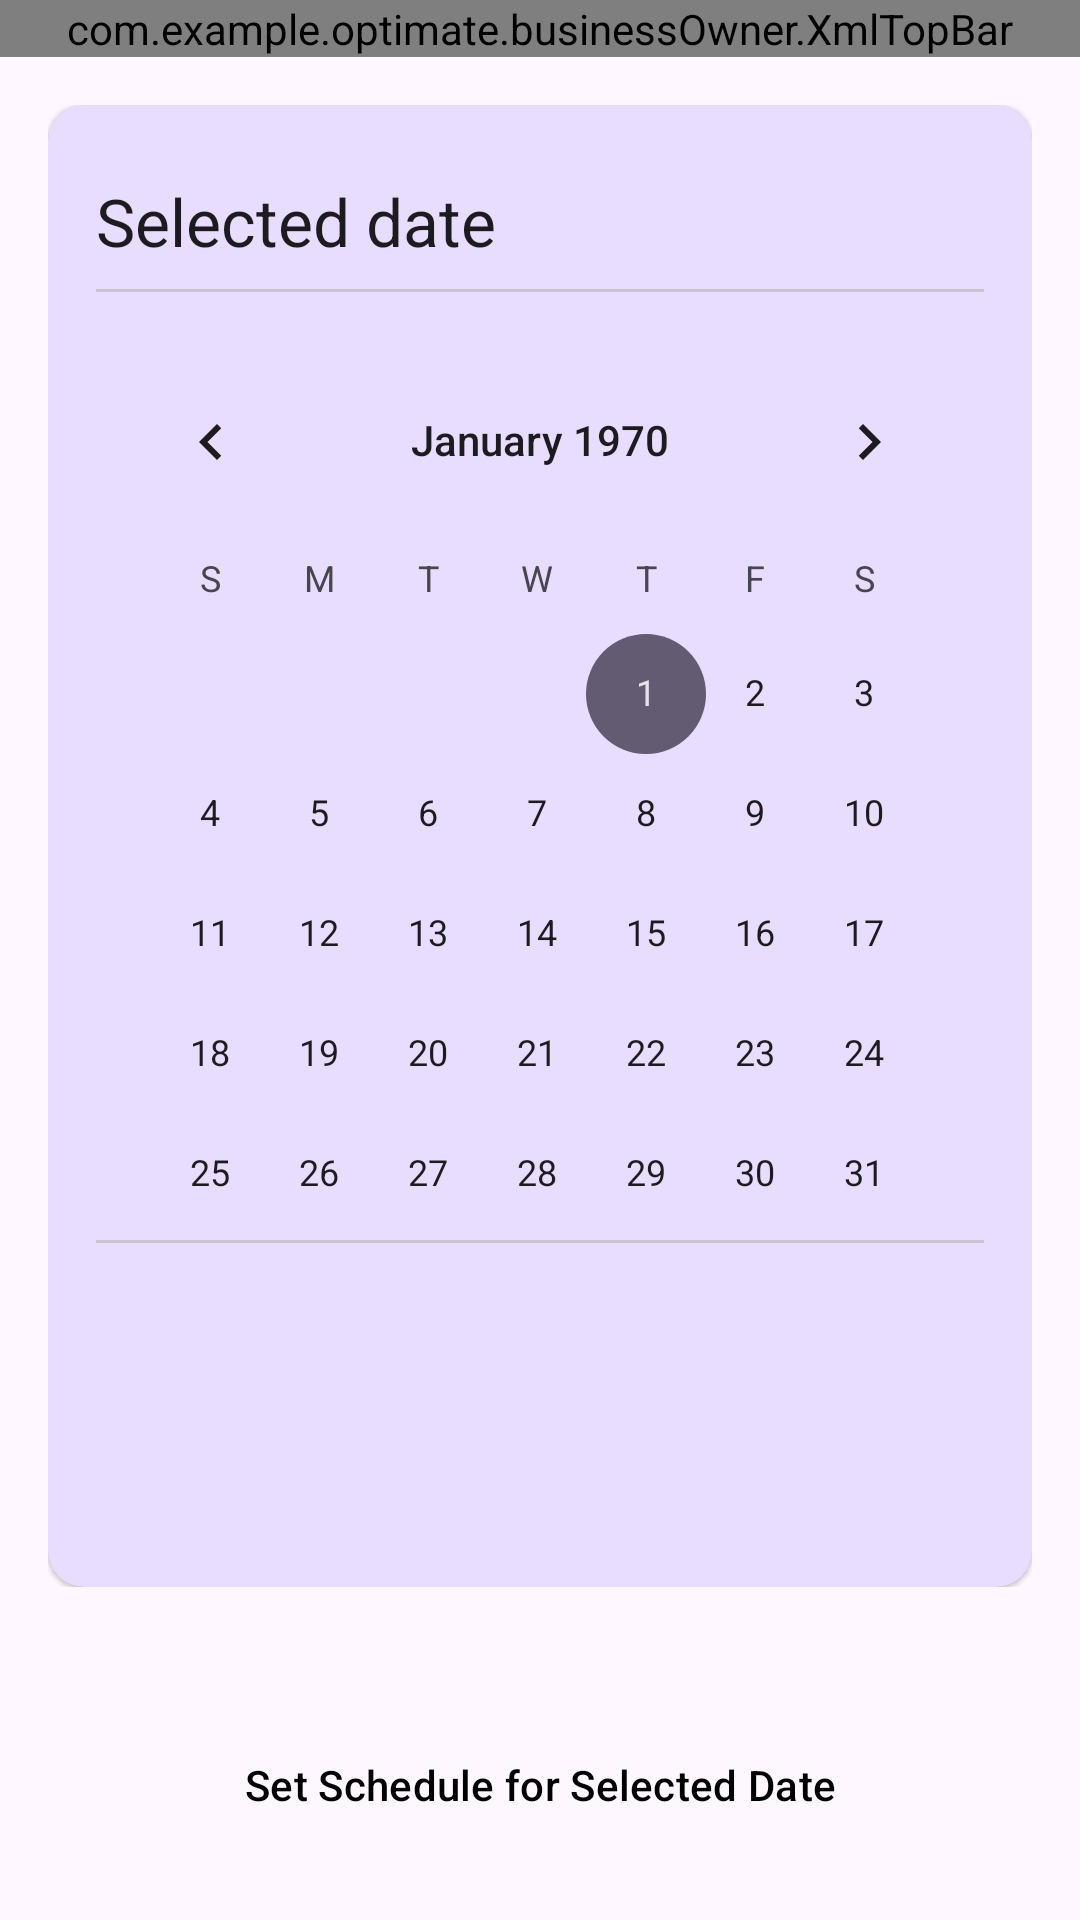

Write the Android layout XML for this screen, with the resource values it uses.
<!-- AndroidManifest.xml: application theme Theme.Optimate -->
<!-- res/layout/activity_scheduler.xml -->
<?xml version="1.0" encoding="utf-8"?>
<androidx.constraintlayout.widget.ConstraintLayout xmlns:android="http://schemas.android.com/apk/res/android"
    xmlns:app="http://schemas.android.com/apk/res-auto"
    xmlns:tools="http://schemas.android.com/tools"
    android:layout_width="match_parent"
    android:layout_height="match_parent"
    tools:context=".businessOwner.SchedulerActivity">

    <com.example.optimate.businessOwner.XmlTopBar
        android:id="@+id/topBar"
        android:layout_width="match_parent"
        android:layout_height="wrap_content"
        app:layout_constraintEnd_toEndOf="parent"
        app:layout_constraintStart_toStartOf="parent"
        app:layout_constraintTop_toTopOf="parent" />

    <LinearLayout
        android:id="@+id/linearLayout"
        android:layout_width="match_parent"
        android:layout_height="0dp"
        android:orientation="vertical"
        android:padding="16dp"
        app:layout_constraintBottom_toTopOf="@+id/linearLayout2"
        app:layout_constraintEnd_toEndOf="parent"
        app:layout_constraintStart_toStartOf="parent"
        app:layout_constraintTop_toBottomOf="@+id/topBar">


        <com.google.android.material.card.MaterialCardView
            android:id="@+id/card"
            style="?attr/materialCardViewElevatedStyle"
            android:layout_width="match_parent"
            android:layout_height="match_parent"
            app:cardBackgroundColor="@color/light_purple"
            app:layout_constraintEnd_toEndOf="parent"
            app:layout_constraintStart_toStartOf="parent"
            app:layout_constraintTop_toBottomOf="@+id/constraintLayout7">

            <LinearLayout
                android:layout_width="match_parent"
                android:layout_height="match_parent"
                android:orientation="vertical"
                android:padding="16dp">

                
                <TextView
                    android:id="@+id/selectedDate"
                    android:layout_width="wrap_content"
                    android:layout_height="wrap_content"
                    android:layout_marginTop="8dp"
                    android:text="@string/selected_date"
                    android:textAppearance="?attr/textAppearanceTitleLarge" />

                <com.google.android.material.divider.MaterialDivider
                    android:layout_width="match_parent"
                    android:layout_height="wrap_content"
                    android:layout_marginTop="8dp"
                    android:layout_marginBottom="8dp" />

                <CalendarView
                    android:id="@+id/calendarView"
                    android:layout_width="match_parent"
                    android:layout_height="300dp"
                    android:layout_marginTop="8dp"

                    android:focusedMonthDateColor="@color/light_green"
                    tools:layout_editor_absoluteX="34dp"
                    tools:layout_editor_absoluteY="74dp" />

                <com.google.android.material.divider.MaterialDivider
                    android:layout_width="match_parent"
                    android:layout_height="1dp" />

                <ScrollView
                    android:layout_width="match_parent"
                    android:layout_height="match_parent"
                    app:layout_constraintBottom_toBottomOf="parent"
                    app:layout_constraintEnd_toEndOf="parent"
                    app:layout_constraintStart_toStartOf="parent"
                    app:layout_constraintTop_toTopOf="parent">

                    <LinearLayout
                        android:id="@+id/dynamicContentContainer"
                        android:layout_width="match_parent"
                        android:layout_height="wrap_content"
                        android:orientation="vertical">

                    </LinearLayout>
                </ScrollView>

            </LinearLayout>

        </com.google.android.material.card.MaterialCardView>

    </LinearLayout>

    <LinearLayout
        android:id="@+id/linearLayout2"
        android:layout_width="match_parent"
        android:layout_height="wrap_content"
        android:orientation="horizontal"
        android:padding="16dp"
        app:layout_constraintBottom_toBottomOf="parent"
        app:layout_constraintEnd_toEndOf="parent"
        app:layout_constraintStart_toStartOf="parent">

        <Button
            android:id="@+id/scheduleDate"
            style="@style/Widget.Material3.Button.ElevatedButton"
            android:layout_width="match_parent"
            android:layout_height="wrap_content"
            android:layout_marginStart="5dp"
            android:layout_marginTop="10dp"
            android:layout_marginEnd="5dp"
            android:layout_marginBottom="5dp"
            android:backgroundTint="#C4F0E6"
            android:text="Set Schedule for Selected Date"
            android:textColor="@color/black" />

    </LinearLayout>
</androidx.constraintlayout.widget.ConstraintLayout>
<!-- resources referenced by this layout -->
<resources>
  <color name="black">#FF000000</color>
  <color name="light_green">#C4F0E6</color>
  <color name="light_purple">#e9ddff</color>
  <string name="selected_date">Selected date</string>
  <style name="Theme.Optimate" parent="Base.Theme.Optimate" />
  <style name="Base.Theme.Optimate" parent="Theme.Material3.DayNight.NoActionBar">
          <item name="android:statusBarColor">@color/screen_border_colors</item>
          <item name="android:navigationBarColor">@color/screen_border_colors</item>
          <item name="android:windowLightStatusBar">true</item>
      </style>
  <color name="screen_border_colors">#FEF7FF</color>
</resources>
